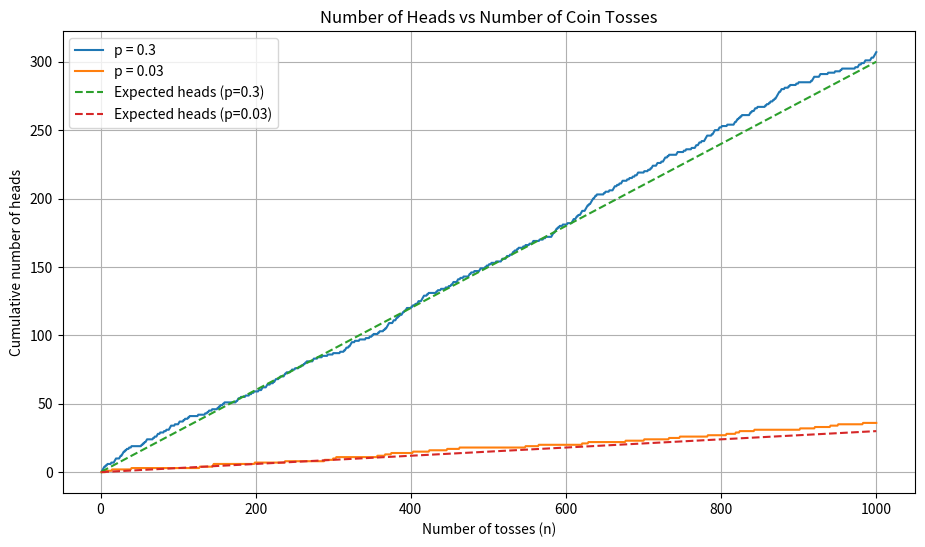

This chart was generated by the following Python code:
'''
coin has prob p of falling heads take p=0.3 and n=1000 and simulate and show 
number of heads as fxn of n. repeat for p=0.03
'''
import random
import numpy as np
import matplotlib.pyplot as plt

n = 1000
x_values = np.arange(1, n+1)

def simulate(p):
    head_count = np.zeros(n)
    count = 0

    for i in range(n):
        choice = random.random()

        if choice < p:
            count += 1

        head_count[i] = count

    print(f"p = {p}: Final number of heads = {count}")
    print(f"Empirical probability = {count/n:.4f}")

    return head_count

# Simulations
heads_03 = simulate(0.3)
heads_003 = simulate(0.03)

# Plotting
plt.figure(figsize=(11, 6))

plt.plot(x_values, heads_03, label='p = 0.3')
plt.plot(x_values, heads_003, label='p = 0.03')

# Expected number of heads
plt.plot(x_values, 0.3*x_values, '--', label='Expected heads (p=0.3)')
plt.plot(x_values, 0.03*x_values, '--', label='Expected heads (p=0.03)')

plt.xlabel("Number of tosses (n)")
plt.ylabel("Cumulative number of heads")
plt.title("Number of Heads vs Number of Coin Tosses")

plt.legend()
plt.grid()
plt.show()
